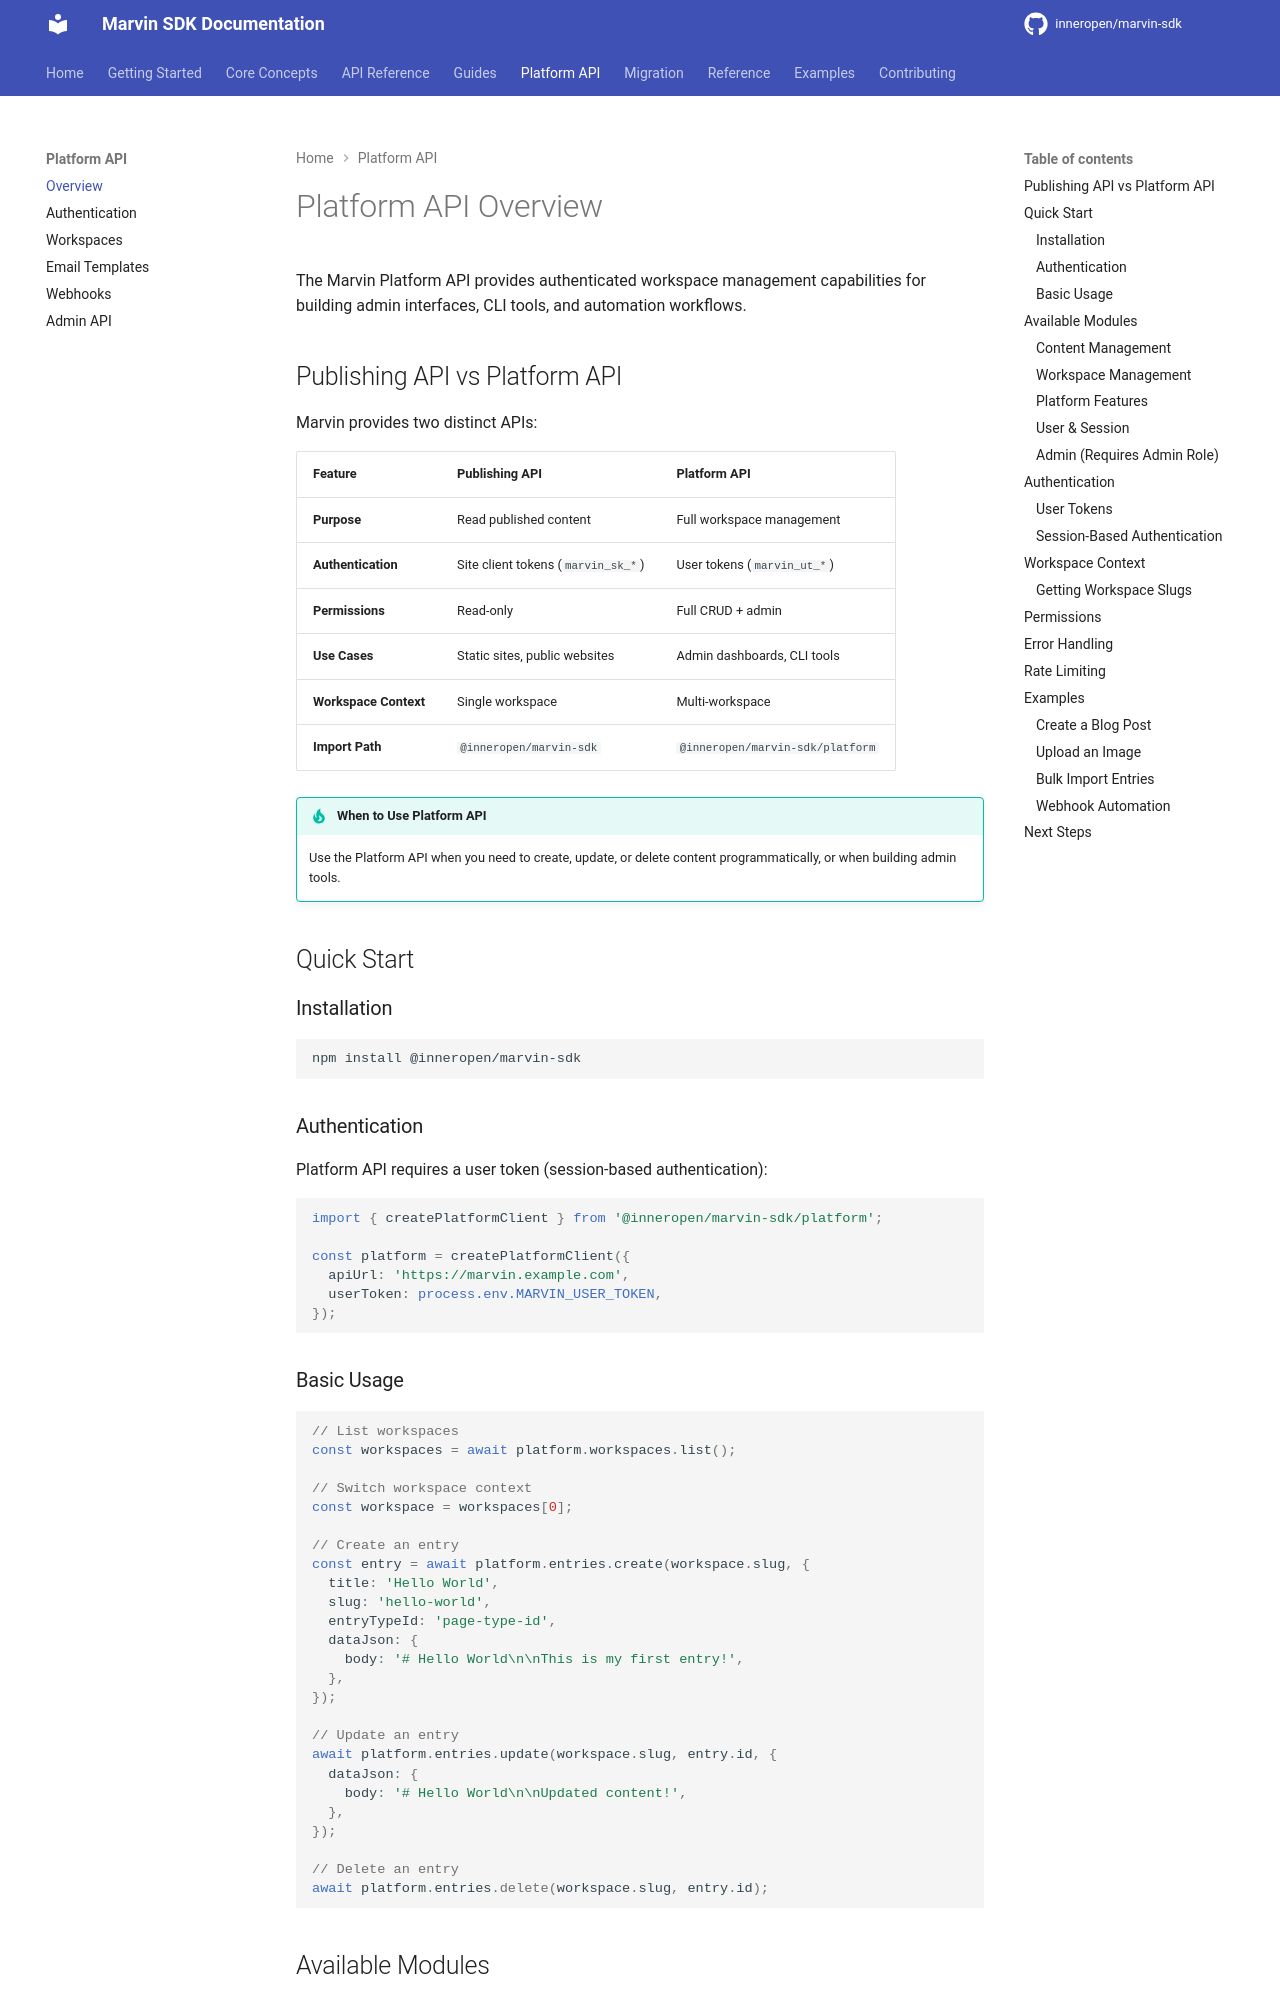

repository: InnerOpen/marvin-sdk · page: platform/overview/index.html · generator: mkdocs

# Platform API Overview

The Marvin Platform API provides authenticated workspace management capabilities for building admin interfaces, CLI tools, and automation workflows.

## Publishing API vs Platform API

Marvin provides two distinct APIs:

| Feature | Publishing API | Platform API |
|---------|---------------|--------------|
| **Purpose** | Read published content | Full workspace management |
| **Authentication** | Site client tokens (`marvin_sk_*`) | User tokens (`marvin_ut_*`) |
| **Permissions** | Read-only | Full CRUD + admin |
| **Use Cases** | Static sites, public websites | Admin dashboards, CLI tools |
| **Workspace Context** | Single workspace | Multi-workspace |
| **Import Path** | `@inneropen/marvin-sdk` | `@inneropen/marvin-sdk/platform` |

!!! tip "When to Use Platform API"
    Use the Platform API when you need to create, update, or delete content programmatically, or when building admin tools.

## Quick Start

### Installation

```bash
npm install @inneropen/marvin-sdk
```

### Authentication

Platform API requires a user token (session-based authentication):

```typescript
import { createPlatformClient } from '@inneropen/marvin-sdk/platform';

const platform = createPlatformClient({
  apiUrl: 'https://marvin.example.com',
  userToken: process.env.MARVIN_USER_TOKEN,
});
```
